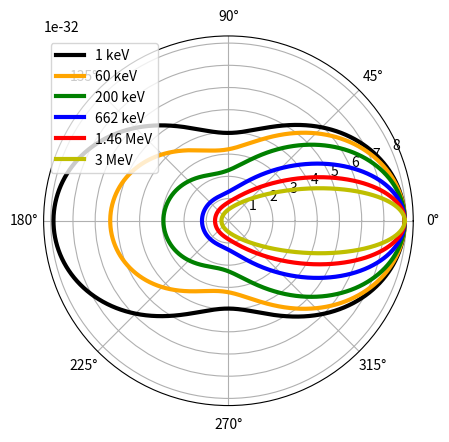

Recreate this plot in Python.
import numpy as np
import matplotlib.pyplot as plt

def KleinNishina(E,theta):
    a = 1./137.04
    r = 0.38616e-13
    #a = 1
    #r = 1
    P = 1. / (1. + (E/511.)*(1-np.cos(theta)))

    return ((a**2 * r**2 * P**2) / 2.) * (P + (1./P) - 1. + np.cos(theta)**2)


theta = np.linspace(0, 2.*np.pi, 10000)
ax = plt.subplot(111, projection='polar')
ax.plot(theta, KleinNishina(1,    theta), color='black',  linewidth=3, label='1 keV')
ax.plot(theta, KleinNishina(60,   theta), color='orange', linewidth=3, label='60 keV')
ax.plot(theta, KleinNishina(200,  theta), color='g',      linewidth=3, label='200 keV')
ax.plot(theta, KleinNishina(662,  theta), color='b',      linewidth=3, label='662 keV')
ax.plot(theta, KleinNishina(1460, theta), color='r',      linewidth=3, label='1.46 MeV')
ax.plot(theta, KleinNishina(3000, theta), color='y',      linewidth=3, label='3 MeV')
#ax.set_rmax(8e-32)
ax.grid(True)
plt.legend()
plt.show()
